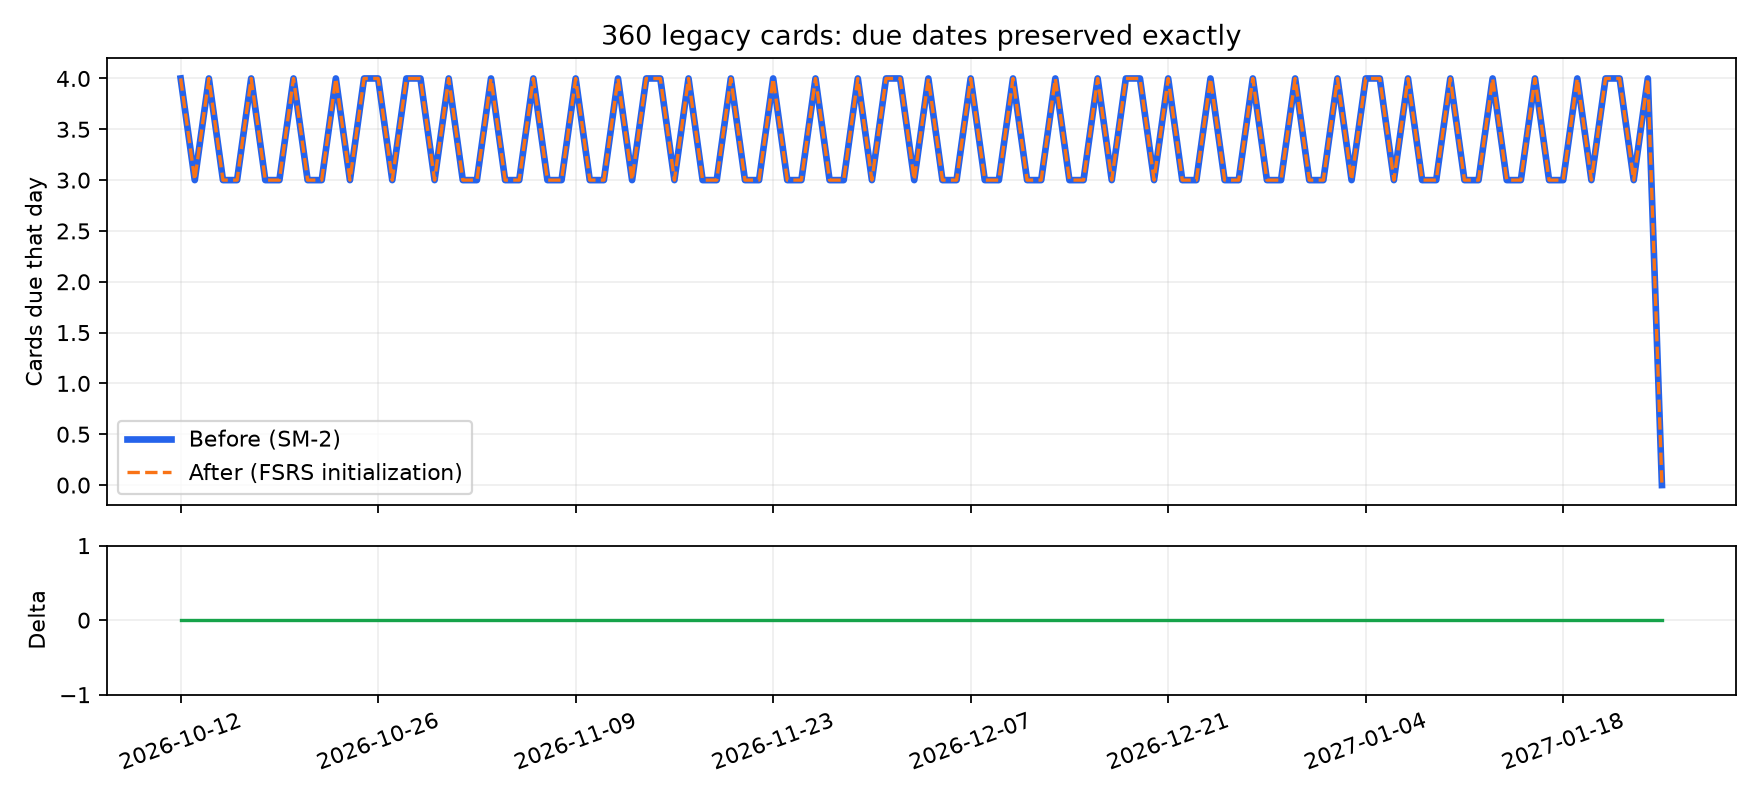

The file beside this chart, header and first rows:
date, before, after, delta
2026-10-12, 4, 4, 0
2026-10-13, 3, 3, 0
2026-10-14, 4, 4, 0
2026-10-15, 3, 3, 0
2026-10-16, 3, 3, 0
2026-10-17, 4, 4, 0
2026-10-18, 3, 3, 0
2026-10-19, 3, 3, 0
2026-10-20, 4, 4, 0
2026-10-21, 3, 3, 0
2026-10-22, 3, 3, 0
2026-10-23, 4, 4, 0
2026-10-24, 3, 3, 0
2026-10-25, 4, 4, 0
2026-10-26, 4, 4, 0
2026-10-27, 3, 3, 0
2026-10-28, 4, 4, 0
2026-10-29, 4, 4, 0
2026-10-30, 3, 3, 0
2026-10-31, 4, 4, 0
2026-11-01, 3, 3, 0
2026-11-02, 3, 3, 0
2026-11-03, 4, 4, 0
2026-11-04, 3, 3, 0
2026-11-05, 3, 3, 0
2026-11-06, 4, 4, 0
2026-11-07, 3, 3, 0
2026-11-08, 3, 3, 0
2026-11-09, 4, 4, 0
2026-11-10, 3, 3, 0
2026-11-11, 3, 3, 0
2026-11-12, 4, 4, 0
2026-11-13, 3, 3, 0
2026-11-14, 4, 4, 0
2026-11-15, 4, 4, 0
2026-11-16, 3, 3, 0
2026-11-17, 4, 4, 0
2026-11-18, 3, 3, 0
2026-11-19, 3, 3, 0
2026-11-20, 4, 4, 0
2026-11-21, 3, 3, 0
2026-11-22, 3, 3, 0
2026-11-23, 4, 4, 0
2026-11-24, 3, 3, 0
2026-11-25, 3, 3, 0
2026-11-26, 4, 4, 0
2026-11-27, 3, 3, 0
2026-11-28, 3, 3, 0
2026-11-29, 4, 4, 0
2026-11-30, 3, 3, 0
2026-12-01, 4, 4, 0
2026-12-02, 4, 4, 0
2026-12-03, 3, 3, 0
2026-12-04, 4, 4, 0
2026-12-05, 3, 3, 0
2026-12-06, 3, 3, 0
2026-12-07, 4, 4, 0
2026-12-08, 3, 3, 0
2026-12-09, 3, 3, 0
2026-12-10, 4, 4, 0
... 46 more rows
